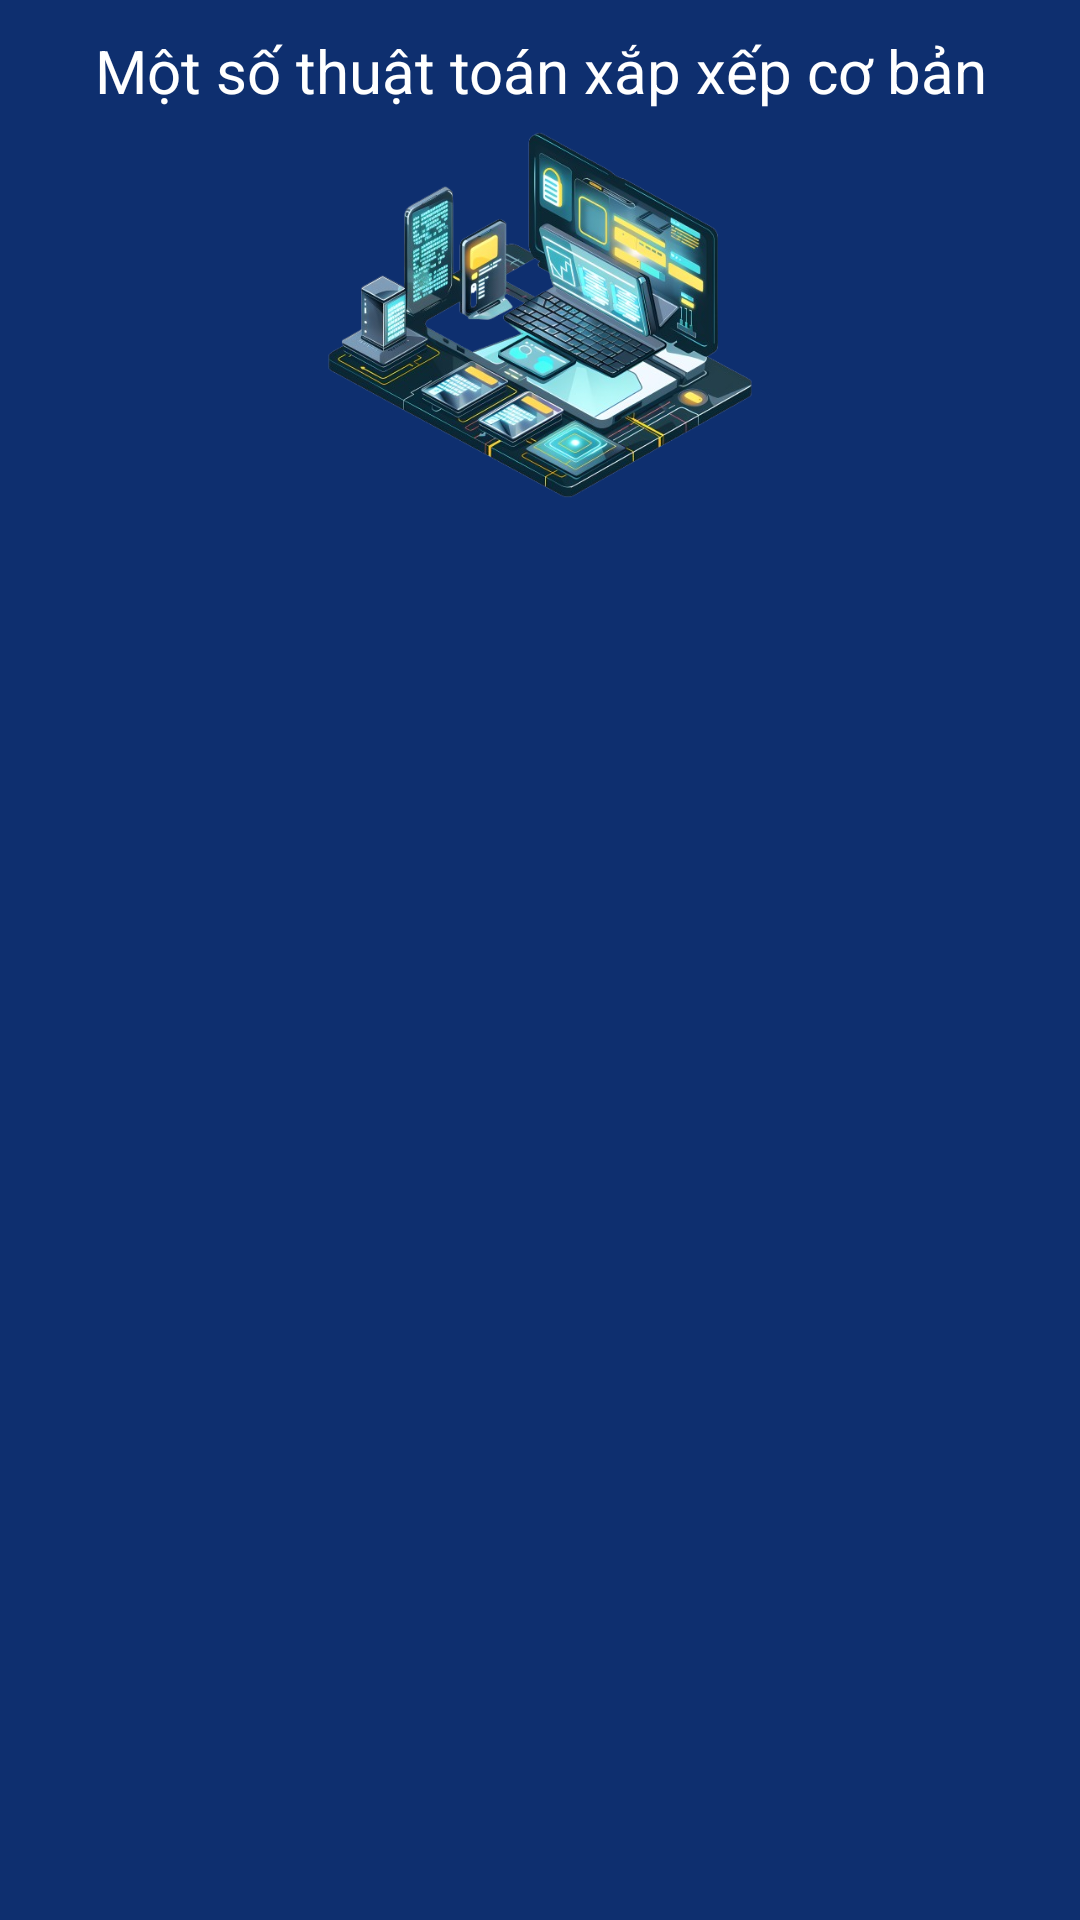

Write the Android layout XML for this screen, with the resource values it uses.
<!-- AndroidManifest.xml: application theme Theme.Project_mini -->
<!-- res/layout/activity_main.xml -->
<?xml version="1.0" encoding="utf-8"?>
<androidx.constraintlayout.widget.ConstraintLayout xmlns:android="http://schemas.android.com/apk/res/android"
    xmlns:app="http://schemas.android.com/apk/res-auto"
    xmlns:tools="http://schemas.android.com/tools"
    android:id="@+id/main"
    android:background="@color/bg"
    android:layout_width="match_parent"
    android:layout_height="match_parent"
    tools:context=".MainActivity">


    <ImageView
        android:id="@+id/logo"
        android:layout_width="150dp"
        android:layout_height="150dp"
        app:layout_constraintStart_toStartOf="parent"
        app:layout_constraintEnd_toEndOf="parent"
        android:layout_marginTop="30dp"
        app:layout_constraintTop_toTopOf="parent"
        android:src="@drawable/logo">
    </ImageView>

    <TextView
        android:id="@+id/title"
        android:layout_width="match_parent"
        android:layout_height="wrap_content"
        app:layout_constraintTop_toTopOf="parent"
        app:layout_constraintStart_toStartOf="parent"
        app:layout_constraintEnd_toEndOf="parent"
        android:layout_marginTop="10dp"
        android:text="@string/title"
        android:textSize="20sp"
        android:textColor="@color/white"
        android:gravity="center">
    </TextView>


    <androidx.recyclerview.widget.RecyclerView
        android:id="@+id/rcView"
        android:layout_width="match_parent"
        android:layout_height="430dp"
        app:layout_constraintTop_toBottomOf="@id/logo"
        app:layout_constraintStart_toStartOf="parent"
        app:layout_constraintEnd_toEndOf="parent"
        android:layout_marginTop="20dp">
    </androidx.recyclerview.widget.RecyclerView>


    <FrameLayout
        android:id="@+id/fragment_container"
        android:layout_width="match_parent"
        android:layout_height="match_parent"
        app:layout_constraintTop_toTopOf="parent"
        app:layout_constraintStart_toStartOf="parent"
        app:layout_constraintEnd_toEndOf="parent">
    </FrameLayout>


</androidx.constraintlayout.widget.ConstraintLayout>
<!-- resources referenced by this layout -->
<resources>
  <color name="bg">#0E2F6F</color>
  <color name="white">#FFFFFFFF</color>
  <!-- drawable logo: png bitmap (drawable, 330391 bytes) -->
  <string name="title">Một số thuật toán xắp xếp cơ bản</string>
  <style name="Theme.Project_mini" parent="Base.Theme.Project_mini" />
  <style name="Base.Theme.Project_mini" parent="Theme.Material3.DayNight.NoActionBar">
          
          
      </style>
</resources>
